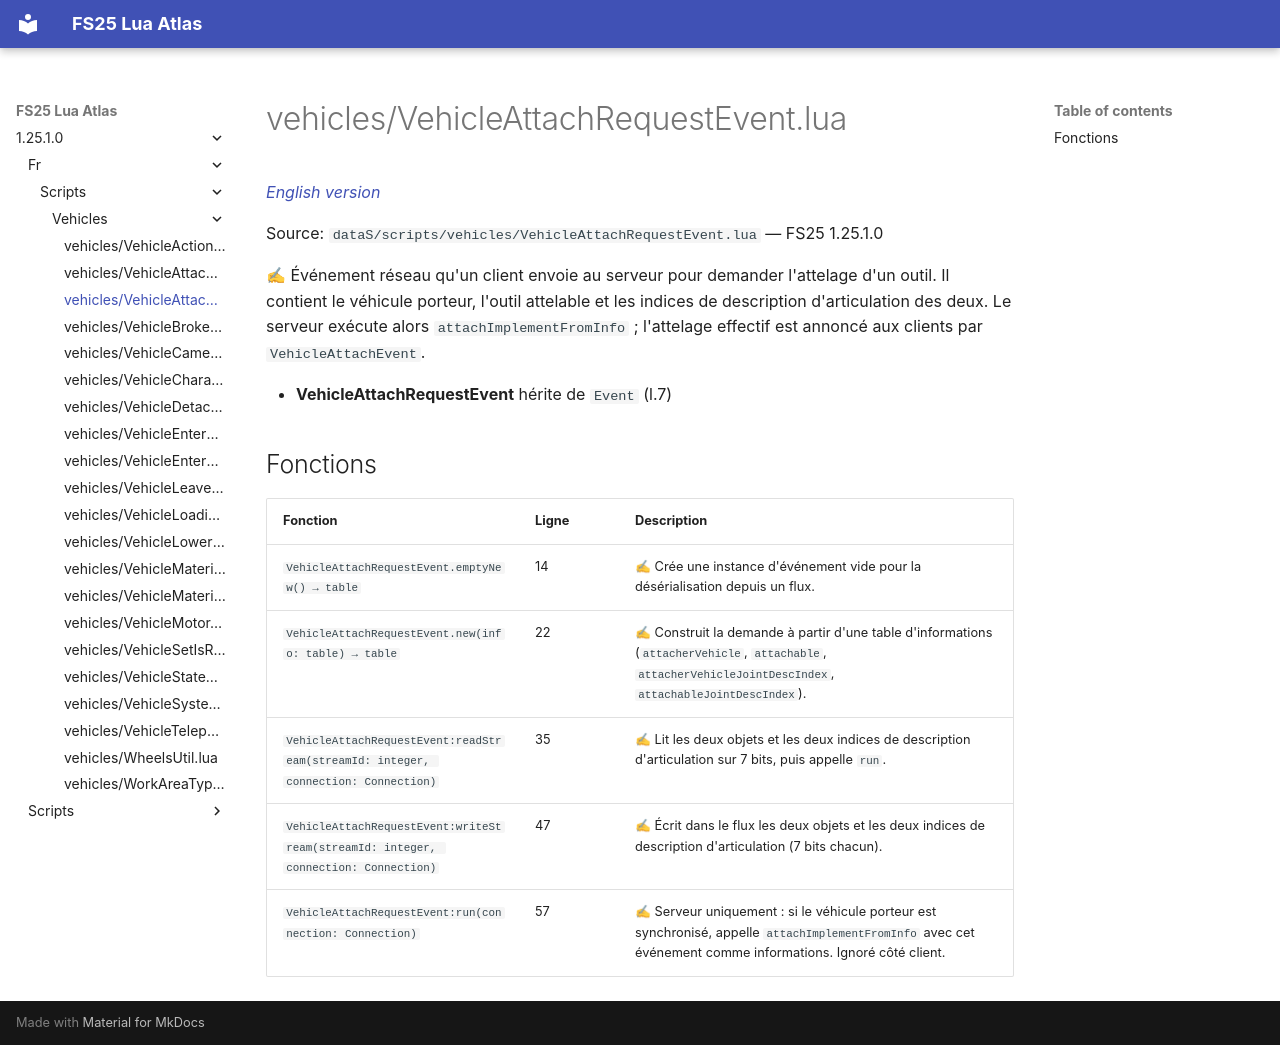

repository: Tim0219800/fs25-lua-atlas · page: 1.25.1.0/fr/scripts/vehicles/VehicleAttachRequestEvent.html · generator: mkdocs

# vehicles/VehicleAttachRequestEvent.lua

*[English version](../../../scripts/vehicles/VehicleAttachRequestEvent.md)*

Source: `dataS/scripts/vehicles/VehicleAttachRequestEvent.lua` — FS25 1.25.1.0

✍ Événement réseau qu'un client envoie au serveur pour demander l'attelage d'un outil. Il contient le véhicule porteur, l'outil attelable et les indices de description d'articulation des deux. Le serveur exécute alors `attachImplementFromInfo` ; l'attelage effectif est annoncé aux clients par `VehicleAttachEvent`.

- **VehicleAttachRequestEvent** hérite de `Event` (l.7)

## Fonctions

| Fonction | Ligne | Description |
|---|---|---|
| `VehicleAttachRequestEvent.emptyNew() → table` | 14 | ✍ Crée une instance d'événement vide pour la désérialisation depuis un flux. |
| `VehicleAttachRequestEvent.new(info: table) → table` | 22 | ✍ Construit la demande à partir d'une table d'informations (`attacherVehicle`, `attachable`, `attacherVehicleJointDescIndex`, `attachableJointDescIndex`). |
| `VehicleAttachRequestEvent:readStream(streamId: integer, connection: Connection)` | 35 | ✍ Lit les deux objets et les deux indices de description d'articulation sur 7 bits, puis appelle `run`. |
| `VehicleAttachRequestEvent:writeStream(streamId: integer, connection: Connection)` | 47 | ✍ Écrit dans le flux les deux objets et les deux indices de description d'articulation (7 bits chacun). |
| `VehicleAttachRequestEvent:run(connection: Connection)` | 57 | ✍ Serveur uniquement : si le véhicule porteur est synchronisé, appelle `attachImplementFromInfo` avec cet événement comme informations. Ignoré côté client. |
